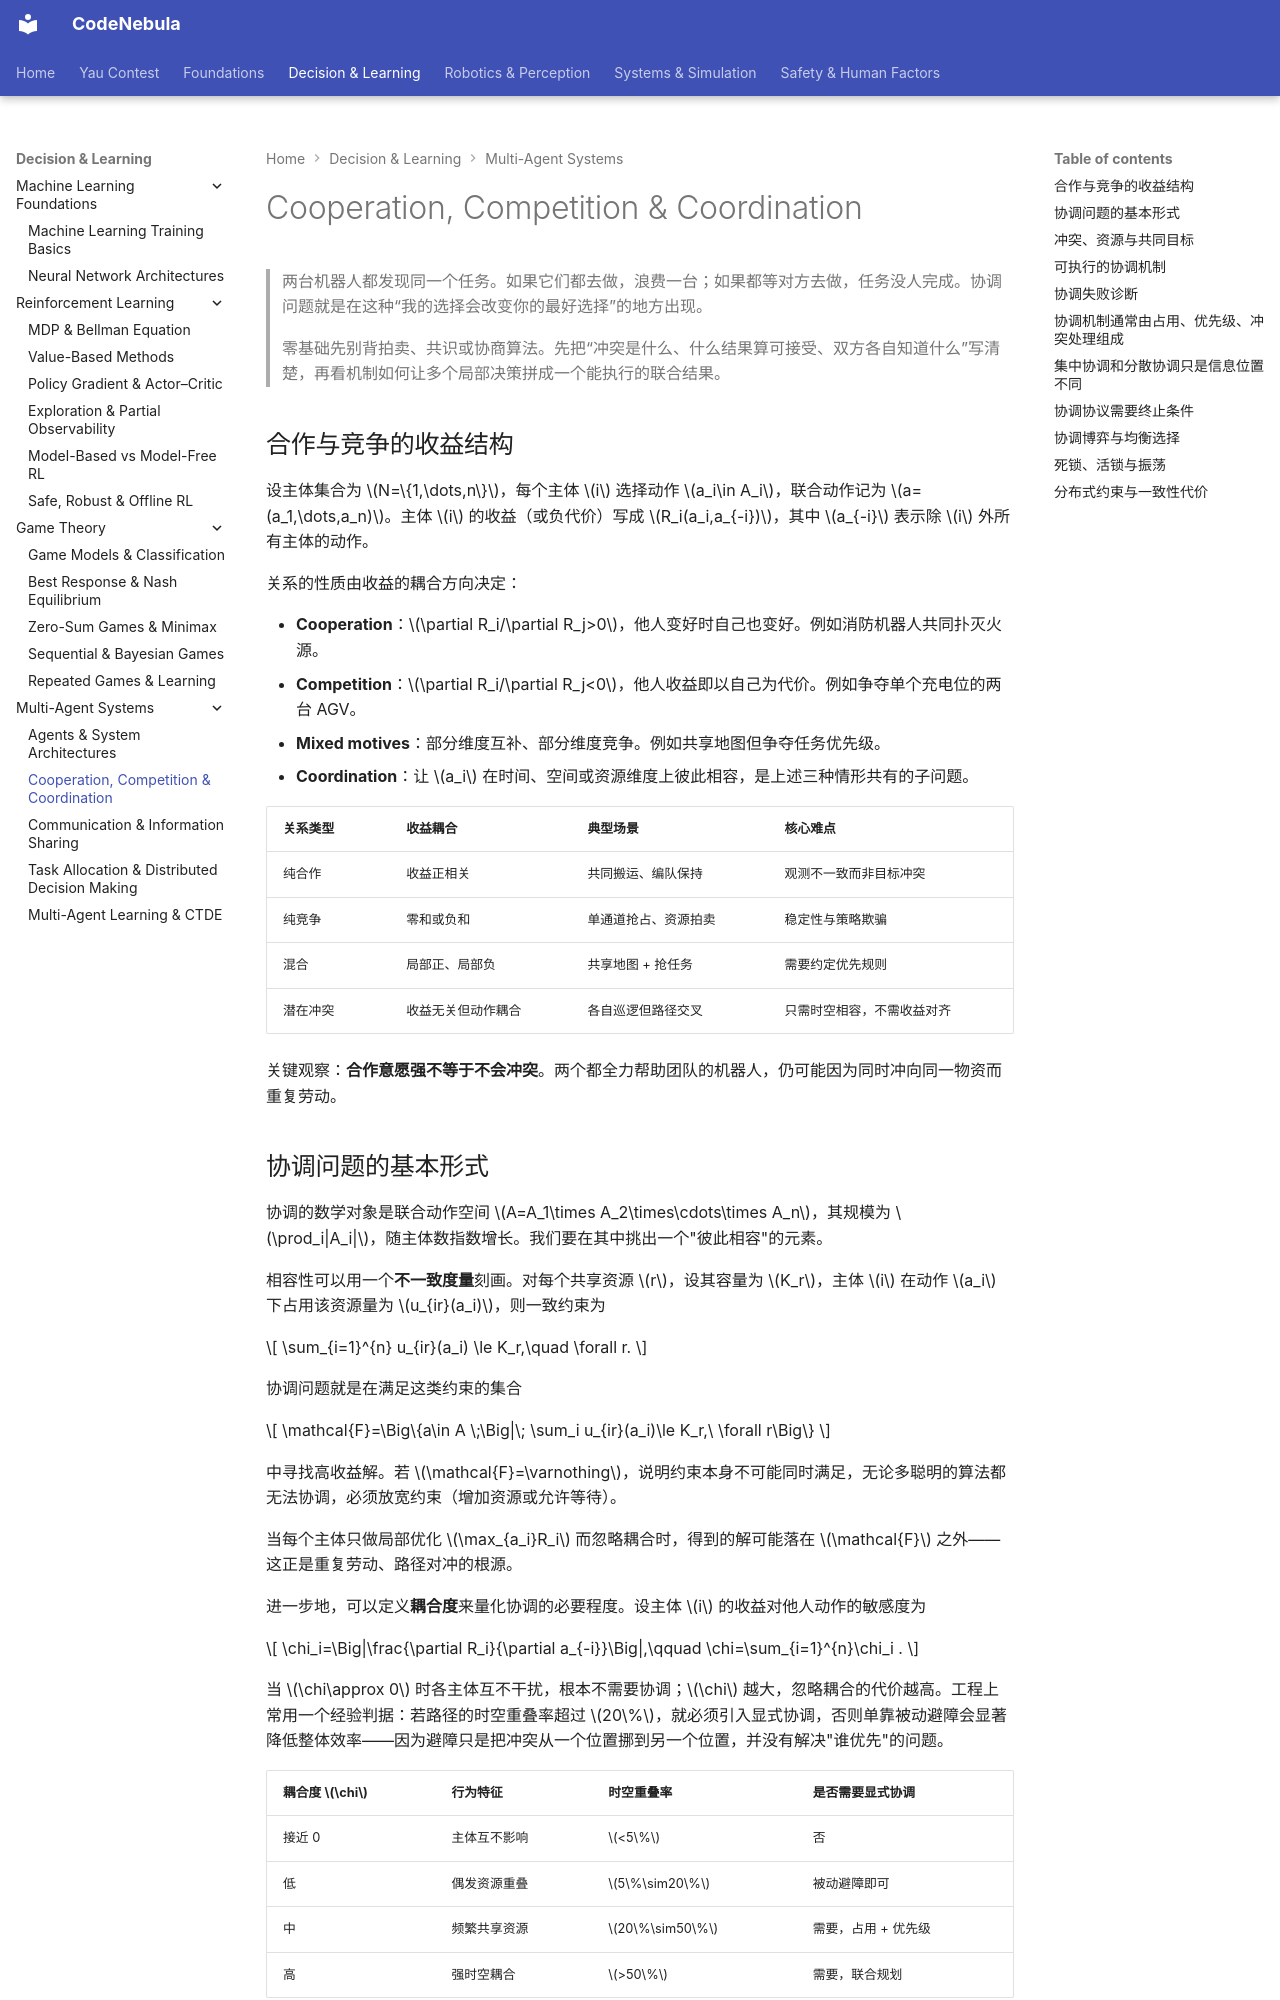

repository: Raymond-223/CodeNebula-mkdocs · page: decision-learning/multi-agent-systems/02-coordination/index.html · generator: mkdocs

# Cooperation, Competition & Coordination

> 两台机器人都发现同一个任务。如果它们都去做，浪费一台；如果都等对方去做，任务没人完成。协调问题就是在这种“我的选择会改变你的最好选择”的地方出现。
>
> 零基础先别背拍卖、共识或协商算法。先把“冲突是什么、什么结果算可接受、双方各自知道什么”写清楚，再看机制如何让多个局部决策拼成一个能执行的联合结果。

## 合作与竞争的收益结构

设主体集合为 $N=\{1,\dots,n\}$，每个主体 $i$ 选择动作 $a_i\in A_i$，联合动作记为 $a=(a_1,\dots,a_n)$。主体 $i$ 的收益（或负代价）写成 $R_i(a_i,a_{-i})$，其中 $a_{-i}$ 表示除 $i$ 外所有主体的动作。

关系的性质由收益的耦合方向决定：

- **Cooperation**：$\partial R_i/\partial R_j>0$，他人变好时自己也变好。例如消防机器人共同扑灭火源。
- **Competition**：$\partial R_i/\partial R_j<0$，他人收益即以自己为代价。例如争夺单个充电位的两台 AGV。
- **Mixed motives**：部分维度互补、部分维度竞争。例如共享地图但争夺任务优先级。
- **Coordination**：让 $a_i$ 在时间、空间或资源维度上彼此相容，是上述三种情形共有的子问题。

| 关系类型 | 收益耦合 | 典型场景 | 核心难点 |
|---|---|---|---|
| 纯合作 | 收益正相关 | 共同搬运、编队保持 | 观测不一致而非目标冲突 |
| 纯竞争 | 零和或负和 | 单通道抢占、资源拍卖 | 稳定性与策略欺骗 |
| 混合 | 局部正、局部负 | 共享地图 + 抢任务 | 需要约定优先规则 |
| 潜在冲突 | 收益无关但动作耦合 | 各自巡逻但路径交叉 | 只需时空相容，不需收益对齐 |

关键观察：**合作意愿强不等于不会冲突**。两个都全力帮助团队的机器人，仍可能因为同时冲向同一物资而重复劳动。

## 协调问题的基本形式

协调的数学对象是联合动作空间 $A=A_1\times A_2\times\cdots\times A_n$，其规模为 $\prod_i|A_i|$，随主体数指数增长。我们要在其中挑出一个"彼此相容"的元素。

相容性可以用一个**不一致度量**刻画。对每个共享资源 $r$，设其容量为 $K_r$，主体 $i$ 在动作 $a_i$ 下占用该资源量为 $u_{ir}(a_i)$，则一致约束为

$$
\sum_{i=1}^{n} u_{ir}(a_i) \le K_r,\quad \forall r.
$$

协调问题就是在满足这类约束的集合

$$
\mathcal{F}=\Big\{a\in A \;\Big|\; \sum_i u_{ir}(a_i)\le K_r,\ \forall r\Big\}
$$

中寻找高收益解。若 $\mathcal{F}=\varnothing$，说明约束本身不可能同时满足，无论多聪明的算法都无法协调，必须放宽约束（增加资源或允许等待）。

当每个主体只做局部优化 $\max_{a_i}R_i$ 而忽略耦合时，得到的解可能落在 $\mathcal{F}$ 之外——这正是重复劳动、路径对冲的根源。

进一步地，可以定义**耦合度**来量化协调的必要程度。设主体 $i$ 的收益对他人动作的敏感度为

$$
\chi_i=\Big|\frac{\partial R_i}{\partial a_{-i}}\Big|,\qquad \chi=\sum_{i=1}^{n}\chi_i .
$$

当 $\chi\approx 0$ 时各主体互不干扰，根本不需要协调；$\chi$ 越大，忽略耦合的代价越高。工程上常用一个经验判据：若路径的时空重叠率超过 $20\%$，就必须引入显式协调，否则单靠被动避障会显著降低整体效率——因为避障只是把冲突从一个位置挪到另一个位置，并没有解决"谁优先"的问题。

| 耦合度 $\chi$ | 行为特征 | 时空重叠率 | 是否需要显式协调 |
|---|---|---|---|
| 接近 0 | 主体互不影响 | $<5\%$ | 否 |
| 低 | 偶发资源重叠 | $5\%\sim20\%$ | 被动避障即可 |
| 中 | 频繁共享资源 | $20\%\sim50\%$ | 需要，占用 + 优先级 |
| 高 | 强时空耦合 | $>50\%$ | 需要，联合规划 |
